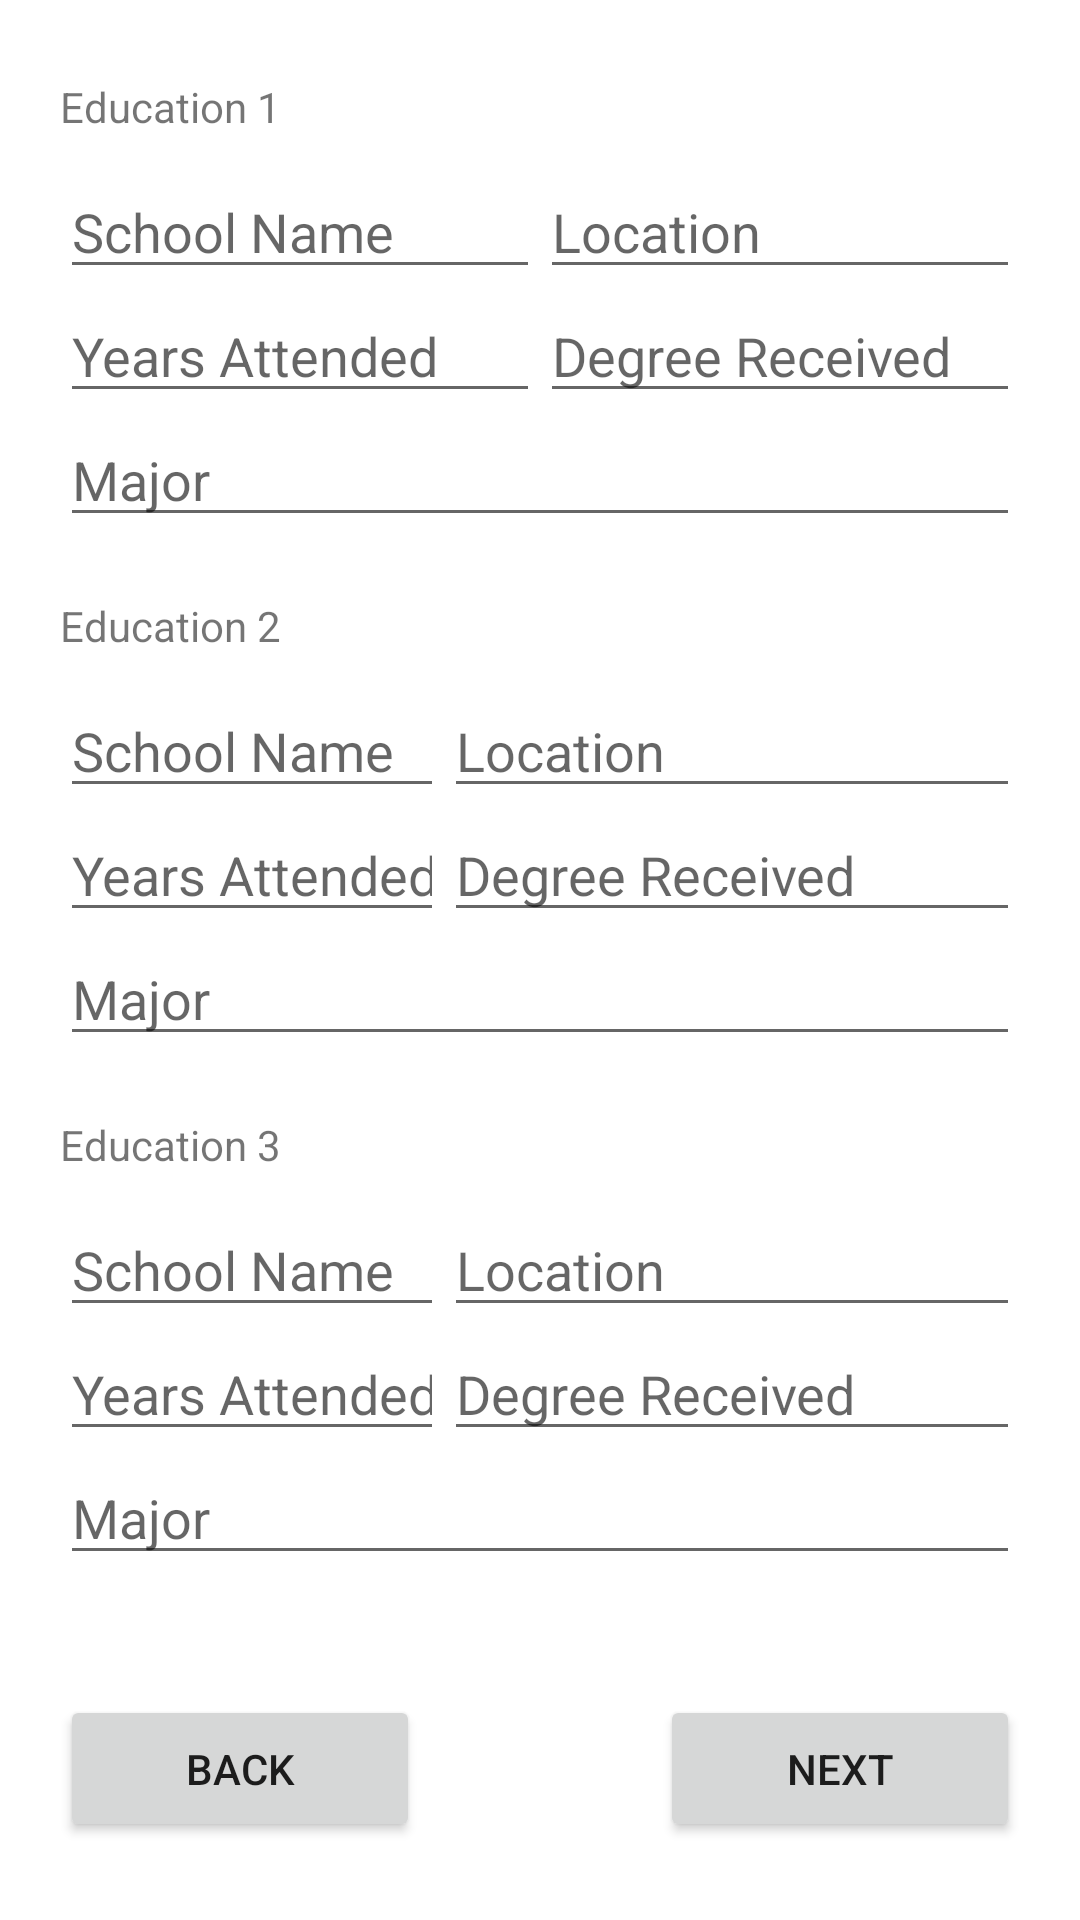

Reconstruct the res/layout file that produces this screen, plus the resources it refers to.
<!-- AndroidManifest.xml: application theme Theme.ApplicationForEmployment -->
<!-- res/layout/activity_education.xml -->
<?xml version="1.0" encoding="utf-8"?>
<LinearLayout
    xmlns:android="http://schemas.android.com/apk/res/android"
    xmlns:app="http://schemas.android.com/apk/res-auto"
    xmlns:tools="http://schemas.android.com/tools"
    android:layout_width="match_parent"
    android:layout_height="match_parent"
    tools:context=".EducationActivity"
    android:orientation="vertical"
    android:gravity="center_vertical"
    android:padding="20dp">

    
    <TextView
        android:id="@+id/text_education1"
        android:layout_width="match_parent"
        android:layout_height="wrap_content"
        android:text="Education 1"
        android:layout_marginBottom="10sp"/>

    <LinearLayout
        android:layout_width="match_parent"
        android:layout_height="wrap_content"
        android:orientation="horizontal"
        android:weightSum="10">

        <EditText
            android:id="@+id/edit_school1"
            android:layout_width="0dp"
            android:layout_height="wrap_content"
            android:ems="10"
            android:hint="School Name"
            android:layout_weight="5"
            />

        <EditText
            android:id="@+id/edit_location1"
            android:layout_width="0dp"
            android:layout_height="wrap_content"
            android:ems="10"
            android:hint="Location"
            android:layout_weight="5"
            />
    </LinearLayout>

    <LinearLayout
        android:layout_width="match_parent"
        android:layout_height="wrap_content"
        android:orientation="horizontal"
        android:weightSum="10">

        <EditText
            android:id="@+id/edit_years_attended1"
            android:layout_width="0dp"
            android:layout_height="wrap_content"
            android:ems="10"
            android:hint="Years Attended"
            android:inputType="number"
            android:layout_weight="5"
            />

        <EditText
            android:id="@+id/edit_degree_received1"
            android:layout_width="0dp"
            android:layout_height="wrap_content"
            android:ems="10"
            android:hint="Degree Received"
            android:layout_weight="5"
            />

    </LinearLayout>

    <EditText
        android:id="@+id/edit_major1"
        android:layout_width="match_parent"
        android:layout_height="wrap_content"
        android:ems="10"
        android:hint="Major"
        android:layout_marginBottom="20dp"/>

    

    <TextView
        android:id="@+id/text_education2"
        android:layout_width="match_parent"
        android:layout_height="wrap_content"
        android:text="Education 2"
        android:layout_marginBottom="10sp"/>

    <LinearLayout
        android:layout_width="match_parent"
        android:layout_height="wrap_content"
        android:orientation="horizontal"
        android:weightSum="10">

        <EditText
            android:id="@+id/edit_school2"
            android:layout_width="0dp"
            android:layout_height="wrap_content"
            android:ems="10"
            android:hint="School Name"
            android:layout_weight="4"
            />

        <EditText
            android:id="@+id/edit_location2"
            android:layout_width="0dp"
            android:layout_height="wrap_content"
            android:ems="10"
            android:hint="Location"
            android:layout_weight="6"
            />
    </LinearLayout>

    <LinearLayout
        android:layout_width="match_parent"
        android:layout_height="wrap_content"
        android:orientation="horizontal"
        android:weightSum="10">

        <EditText
            android:id="@+id/edit_years_attended2"
            android:layout_width="0dp"
            android:layout_height="wrap_content"
            android:ems="10"
            android:hint="Years Attended"
            android:inputType="number"
            android:layout_weight="4"
            />

        <EditText
            android:id="@+id/edit_degree_received2"
            android:layout_width="0dp"
            android:layout_height="wrap_content"
            android:ems="10"
            android:hint="Degree Received"
            android:layout_weight="6"
            />

    </LinearLayout>

    <EditText
        android:id="@+id/edit_major2"
        android:layout_width="match_parent"
        android:layout_height="wrap_content"
        android:ems="10"
        android:hint="Major"
        android:layout_marginBottom="20dp"/>

    

    <TextView
        android:id="@+id/text_education3"
        android:layout_width="match_parent"
        android:layout_height="wrap_content"
        android:text="Education 3"
        android:layout_marginBottom="10sp"/>

    <LinearLayout
        android:layout_width="match_parent"
        android:layout_height="wrap_content"
        android:orientation="horizontal"
        android:weightSum="10">

        <EditText
            android:id="@+id/edit_school3"
            android:layout_width="0dp"
            android:layout_height="wrap_content"
            android:ems="10"
            android:hint="School Name"
            android:layout_weight="4"
            />

        <EditText
            android:id="@+id/edit_location3"
            android:layout_width="0dp"
            android:layout_height="wrap_content"
            android:ems="10"
            android:hint="Location"
            android:layout_weight="6"
            />
    </LinearLayout>

    <LinearLayout
        android:layout_width="match_parent"
        android:layout_height="wrap_content"
        android:orientation="horizontal"
        android:weightSum="10">

        <EditText
            android:id="@+id/edit_years_attended3"
            android:layout_width="0dp"
            android:layout_height="wrap_content"
            android:ems="10"
            android:hint="Years Attended"
            android:inputType="number"
            android:layout_weight="4"
            />

        <EditText
            android:id="@+id/edit_degree_received3"
            android:layout_width="0dp"
            android:layout_height="wrap_content"
            android:ems="10"
            android:hint="Degree Received"
            android:layout_weight="6"
            />

    </LinearLayout>

    <EditText
        android:id="@+id/edit_major3"
        android:layout_width="match_parent"
        android:layout_height="wrap_content"
        android:ems="10"
        android:hint="Major"
        android:layout_marginBottom="20dp"/>



    <RelativeLayout
        android:layout_width="match_parent"
        android:layout_height="wrap_content"
        android:layout_marginTop="20dp">

        <Button
            android:id="@+id/btn_back"
            android:layout_width="120dp"
            android:layout_height="wrap_content"
            android:text="Back"
            android:layout_alignParentLeft="true"
            android:padding="15dp"/>

        <Button
            android:id="@+id/btn_next"
            android:layout_width="120dp"
            android:layout_height="wrap_content"
            android:text="Next"
            android:layout_alignParentRight="true"
            android:padding="15dp"/>

    </RelativeLayout>

</LinearLayout>
<!-- resources referenced by this layout -->
<resources>
  <style name="Theme.ApplicationForEmployment" parent="Theme.MaterialComponents.DayNight.DarkActionBar">
          
          <item name="colorPrimary">@color/may_green</item>
          <item name="colorPrimaryVariant">@color/may_green</item>
          <item name="colorOnPrimary">@color/white</item>
          
          <item name="colorSecondary">@color/middle_blue_green</item>
          <item name="colorSecondaryVariant">@color/middle_blue_green</item>
          <item name="colorOnSecondary">@color/black</item>
          
          <item name="android:statusBarColor">?attr/colorPrimaryVariant</item>
          
      </style>
  <color name="may_green">#4E9B47</color>
  <color name="white">#FFFFFFFF</color>
  <color name="middle_blue_green">#8FD0CA</color>
  <color name="black">#FF000000</color>
</resources>
